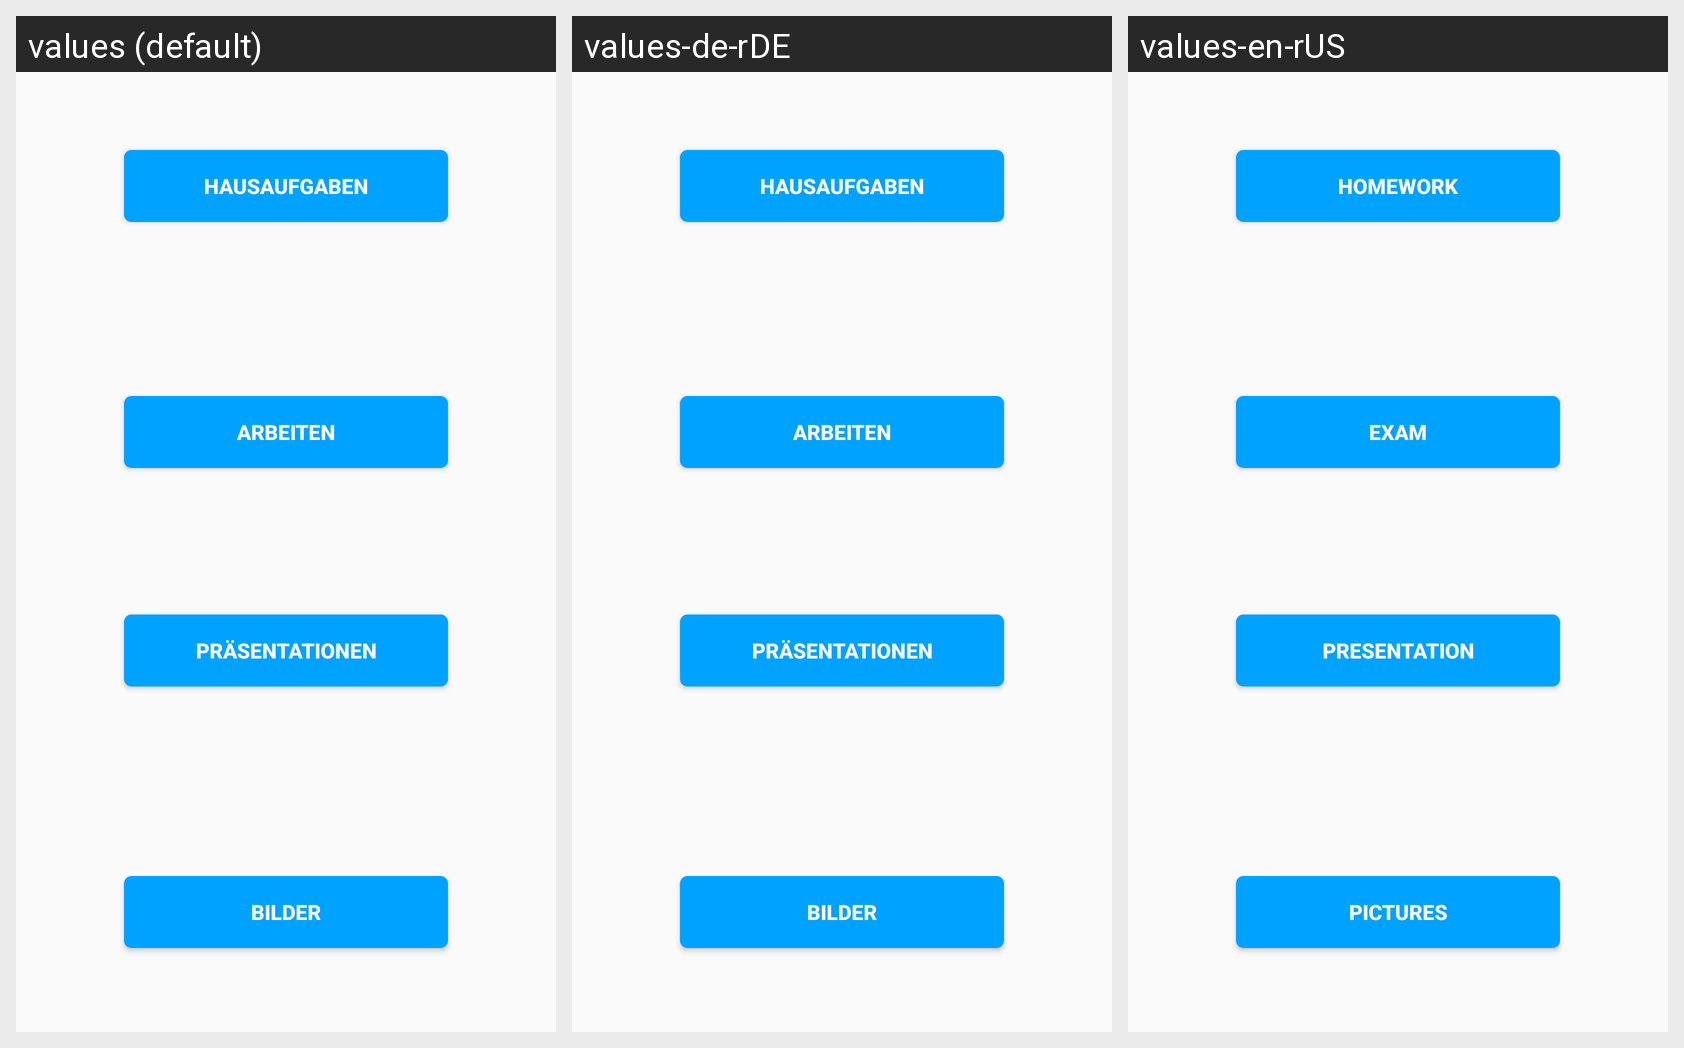

Translations of the strings shown on this Android screen, per locale in the grid:
Android screen res/layout/fragment_organizer_home.xml rendered under 3 locales, left to right: values (default), values-de-rDE, values-en-rUS. Device: Nexus 5 (rendered at 1080×1920; each locale shown at half size, 540×960, under a caption strip naming it); theme AppTheme.
Strings drawn on this screen, with the default value and each locale's value (text and hints the layout hard-codes, and strings that could not be matched under every locale, appear in the picture but are not listed):

Pictures
  values: Bilder
  values-de-rDE: Bilder
  values-en-rUS: Pictures

Presentations
  values: Präsentationen
  values-de-rDE: Präsentationen
  values-en-rUS: Presentation

Homework
  values: Hausaufgaben
  values-de-rDE: Hausaufgaben
  values-en-rUS: Homework

Exam
  values: Arbeiten
  values-de-rDE: Arbeiten
  values-en-rUS: Exam
